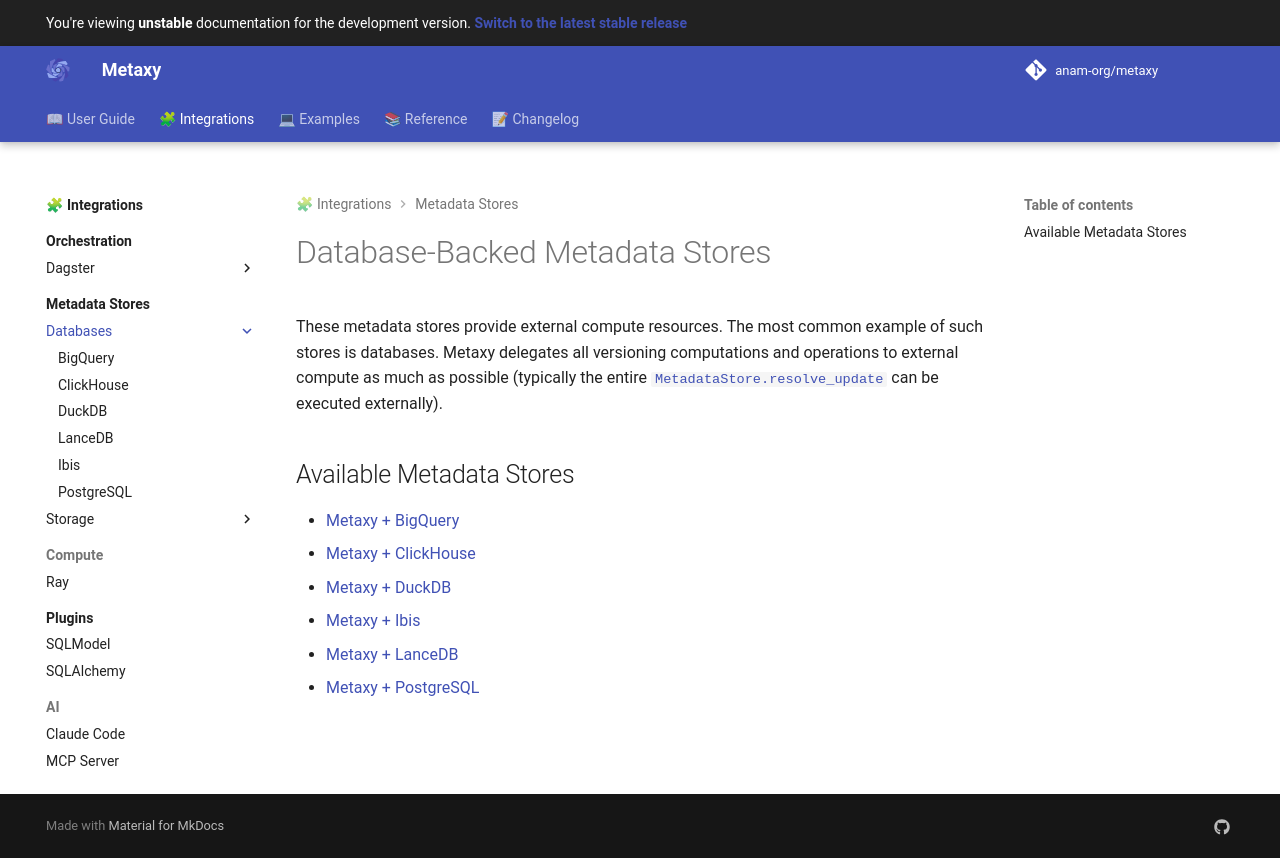

repository: anam-org/metaxy · page: main/integrations/metadata-stores/databases/index.html · generator: mkdocs

---
title: "Database Metadata Stores"
description: "Metadata stores backed by databases for scalable external compute and versioning."
---

# Database-Backed Metadata Stores

These metadata stores provide external compute resources.
The most common example of such stores is databases.
Metaxy delegates all versioning computations and operations to external compute as much as possible (typically the entire [`MetadataStore.resolve_update`][metaxy.MetadataStore.resolve_update] can be executed externally).

## Available Metadata Stores

{{ child_pages() }}
